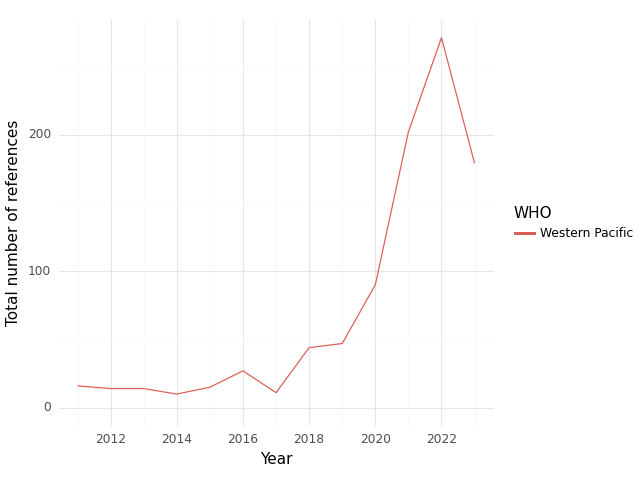

Source data for this figure (header and first rows):
, WHO, Year, intersection, climate, health, sum
0, Western Pacific, 2011, 16.0, 217.0, 392.0, 625.0
1, Western Pacific, 2012, 14.0, 306.0, 380.0, 700.0
2, Western Pacific, 2013, 14.0, 254.0, 507.0, 775.0
3, Western Pacific, 2014, 10.0, 204.0, 301.0, 515.0
4, Western Pacific, 2015, 15.0, 242.0, 365.0, 622.0
5, Western Pacific, 2016, 27.0, 190.0, 215.0, 432.0
6, Western Pacific, 2017, 11.0, 214.0, 405.0, 630.0
7, Western Pacific, 2018, 44.0, 326.0, 600.0, 970.0
8, Western Pacific, 2019, 47.0, 581.0, 871.0, 1499
9, Western Pacific, 2020, 90.0, 699.0, 1047, 1836
10, Western Pacific, 2021, 202.0, 1430, 3153, 4785
11, Western Pacific, 2022, 271.0, 2434, 3904, 6609
12, Western Pacific, 2023, 179.0, 3116, 2679, 5974
